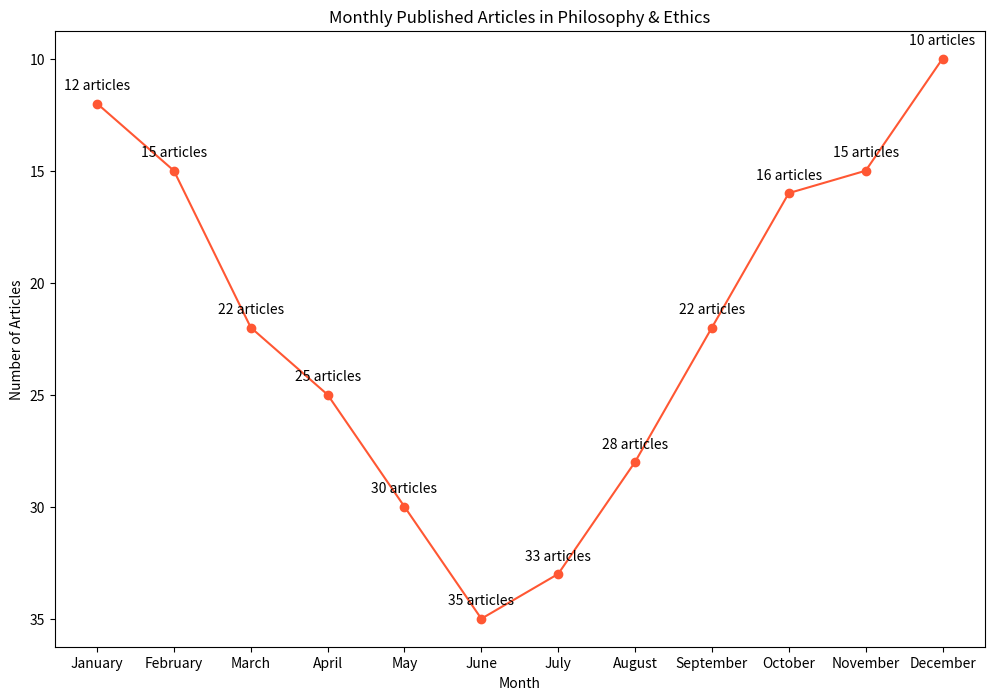

Generate this figure with matplotlib:

import matplotlib.pyplot as plt

# Data
months = ['January', 'February', 'March', 'April', 'May', 'June', 'July', 'August', 'September', 'October', 'November', 'December']
philosophy_articles = [12, 15, 20, 25, 30, 35, 33, 28, 22, 18, 15, 10]

# Changes to data to enrich visualization (slightly more articles in March and fewer in October for example)
philosophy_articles[2] += 2  # March
philosophy_articles[9] -= 2  # October

# Modify color scheme with color codes, change figure size, change trend by inverting the y-axis
plt.figure(figsize=(12, 8))
plt.plot(months, philosophy_articles, color='#FF5733', marker='o')

# Adding labels with annotations
for i, (month, articles) in enumerate(zip(months, philosophy_articles)):
    plt.annotate(f'{articles} articles', (month, articles), textcoords="offset points", xytext=(0,10), ha='center')

# Adding title and labels
plt.title('Monthly Published Articles in Philosophy & Ethics')
plt.xlabel('Month')
plt.ylabel('Number of Articles')
plt.gca().invert_yaxis()

# Display chart
plt.show()
